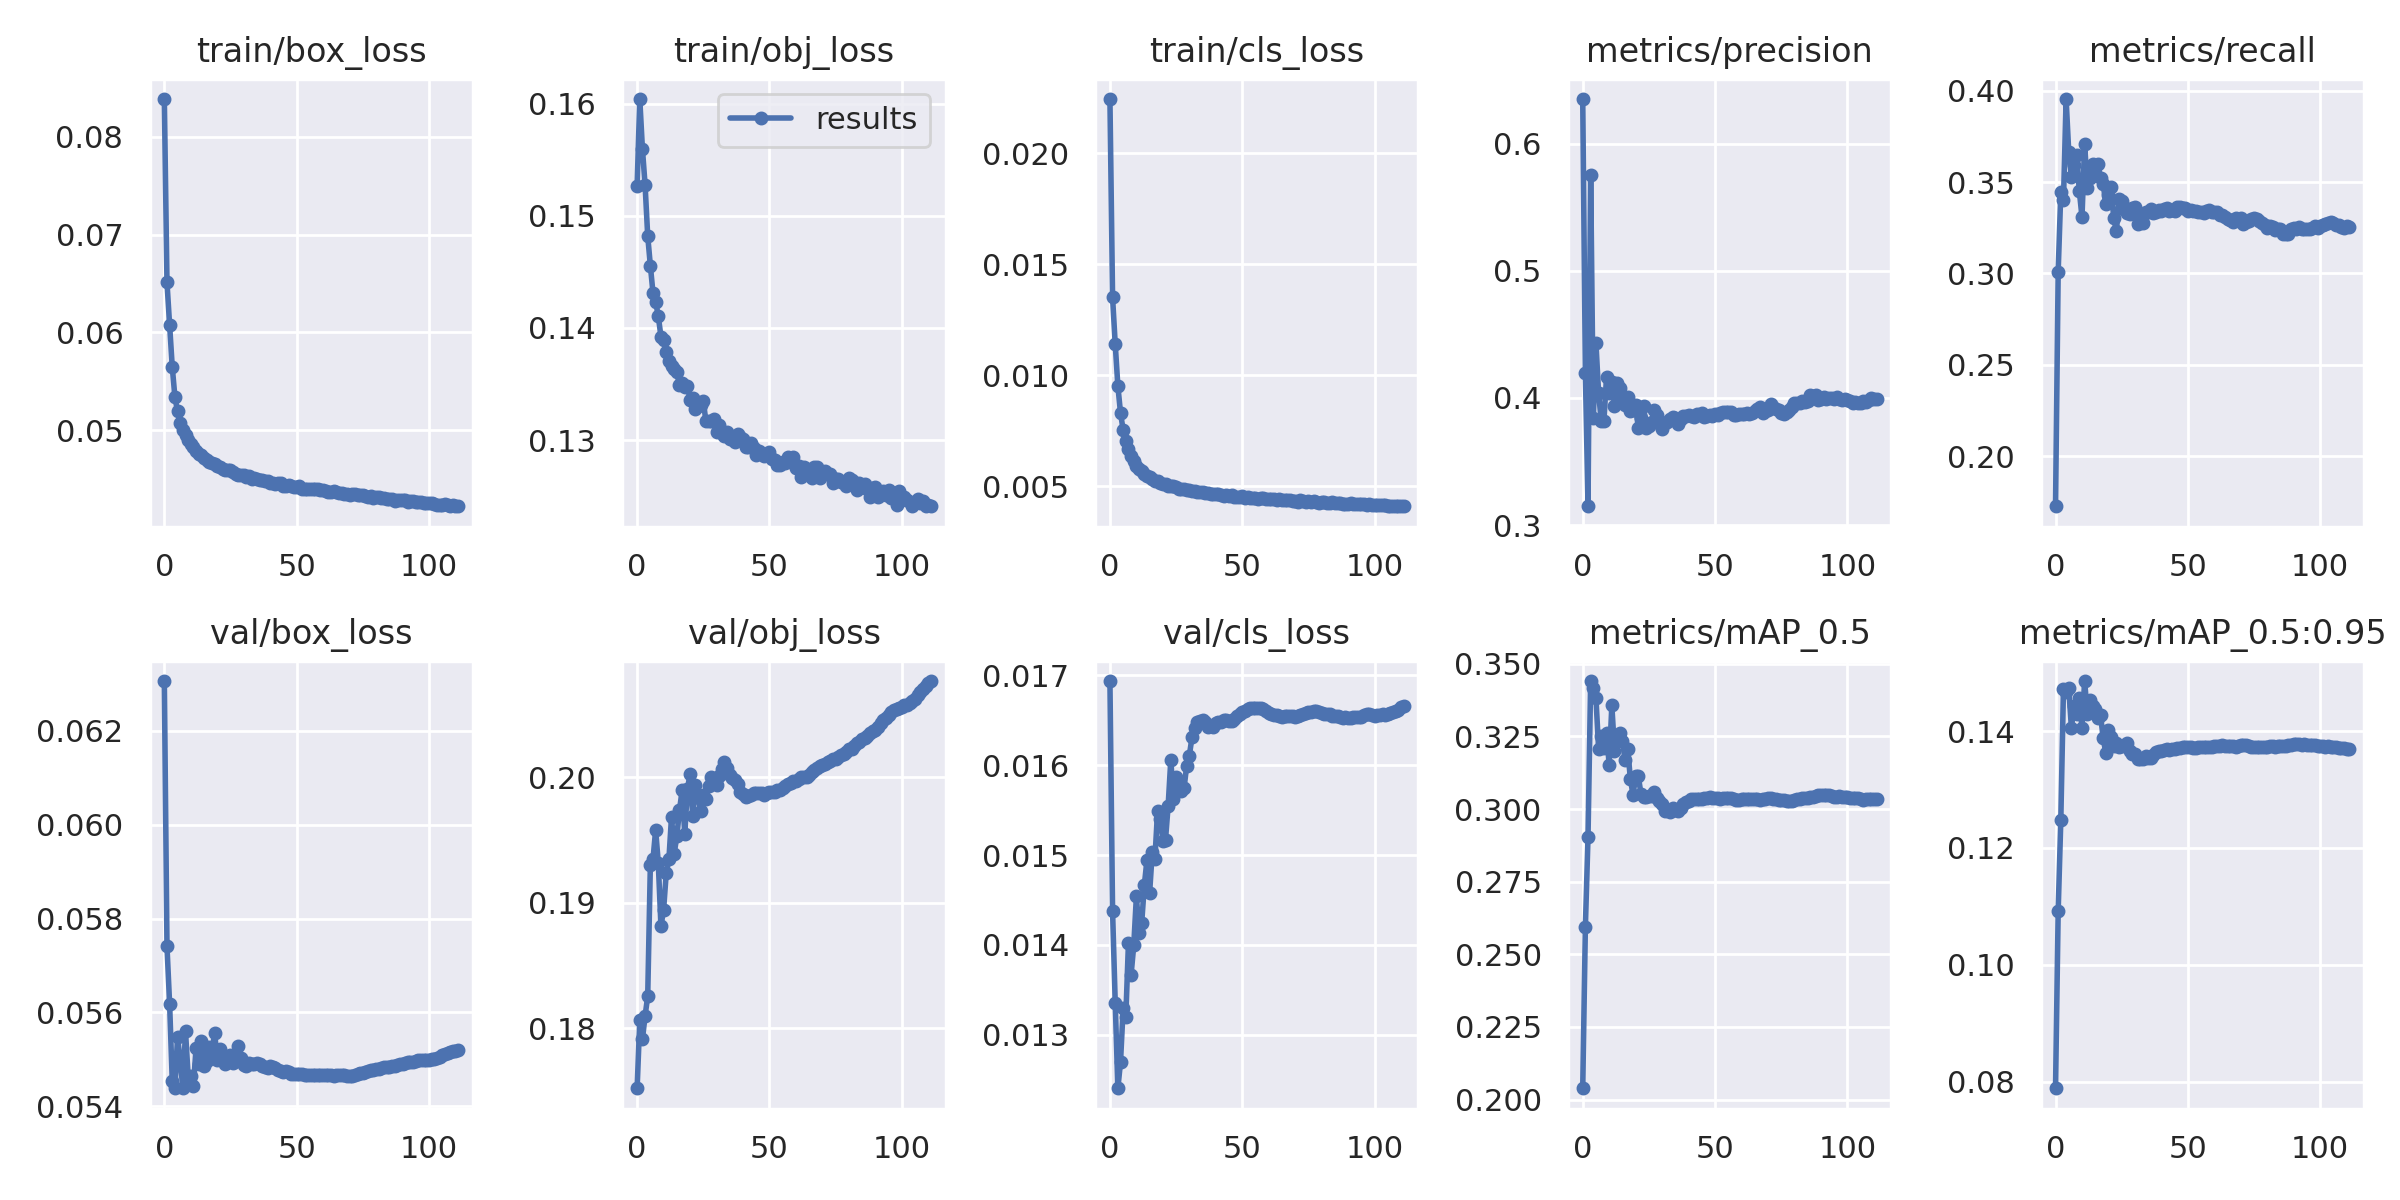

The table this chart was drawn from, first rows:
epoch, train/box_loss, train/obj_loss, train/cls_loss, metrics/precision, metrics/recall, metrics/mAP_0.5, metrics/mAP_0.5:0.95, val/box_loss, val/obj_loss, val/cls_loss, x/lr0, x/lr1, x/lr2
0, 0.08386, 0.1527, 0.02246, 0.6352, 0.1727, 0.2039, 0.07889, 0.06307, 0.1752, 0.01694, 0.07004, 0.003329, 0.003329
1, 0.06513, 0.1604, 0.0135, 0.4192, 0.301, 0.2595, 0.1092, 0.05741, 0.1806, 0.01437, 0.04, 0.00663, 0.00663
2, 0.06074, 0.156, 0.0114, 0.3148, 0.3447, 0.2905, 0.1249, 0.05617, 0.1791, 0.01336, 0.009938, 0.009897, 0.009897
3, 0.05646, 0.1528, 0.009512, 0.5752, 0.34, 0.3441, 0.1473, 0.05453, 0.1809, 0.0124, 0.009851, 0.009851, 0.009851
4, 0.05339, 0.1482, 0.008297, 0.3841, 0.3954, 0.3417, 0.1467, 0.05439, 0.1825, 0.0127, 0.009851, 0.009851, 0.009851
5, 0.05192, 0.1456, 0.007526, 0.4429, 0.3662, 0.3381, 0.1473, 0.05548, 0.193, 0.0133, 0.009802, 0.009802, 0.009802
6, 0.05075, 0.1431, 0.007052, 0.4037, 0.3528, 0.3208, 0.1406, 0.05497, 0.1935, 0.0132, 0.009753, 0.009753, 0.009753
7, 0.05004, 0.1423, 0.00667, 0.3819, 0.3594, 0.3252, 0.1442, 0.05438, 0.1958, 0.01402, 0.009703, 0.009703, 0.009703
8, 0.04955, 0.141, 0.006376, 0.3817, 0.3648, 0.3211, 0.143, 0.05559, 0.1931, 0.01367, 0.009654, 0.009654, 0.009654
9, 0.04904, 0.1392, 0.006145, 0.4168, 0.3449, 0.3263, 0.1456, 0.05464, 0.1881, 0.01399, 0.009604, 0.009604, 0.009604
10, 0.04858, 0.1389, 0.005909, 0.4041, 0.3308, 0.3152, 0.1406, 0.05464, 0.1894, 0.01454, 0.009555, 0.009555, 0.009555
11, 0.04832, 0.1378, 0.00579, 0.4124, 0.3709, 0.3356, 0.1486, 0.05444, 0.1923, 0.01414, 0.009505, 0.009505, 0.009505
12, 0.04792, 0.137, 0.005665, 0.3939, 0.3467, 0.32, 0.143, 0.05524, 0.1934, 0.01424, 0.009456, 0.009456, 0.009456
13, 0.04757, 0.1366, 0.005546, 0.4121, 0.3524, 0.3246, 0.1453, 0.05489, 0.1968, 0.01467, 0.009406, 0.009406, 0.009406
14, 0.04743, 0.1364, 0.005446, 0.408, 0.3601, 0.326, 0.1442, 0.05538, 0.1939, 0.01495, 0.009357, 0.009357, 0.009357
15, 0.04712, 0.136, 0.005399, 0.4015, 0.3539, 0.3236, 0.1438, 0.05484, 0.1953, 0.01458, 0.009307, 0.009307, 0.009307
16, 0.04697, 0.1349, 0.00531, 0.3942, 0.3601, 0.3168, 0.1423, 0.05496, 0.1974, 0.01504, 0.009258, 0.009258, 0.009258
17, 0.04671, 0.1351, 0.005239, 0.4011, 0.3523, 0.3208, 0.1427, 0.05525, 0.1989, 0.01496, 0.009208, 0.009208, 0.009208
18, 0.04669, 0.1347, 0.005242, 0.3899, 0.3492, 0.3103, 0.1388, 0.05516, 0.1955, 0.01549, 0.009158, 0.009158, 0.009158
19, 0.0466, 0.1348, 0.00515, 0.3906, 0.338, 0.3049, 0.1363, 0.05556, 0.1991, 0.01541, 0.009109, 0.009109, 0.009109
20, 0.04634, 0.1336, 0.005098, 0.3942, 0.3429, 0.3112, 0.1401, 0.05499, 0.2002, 0.01516, 0.009059, 0.009059, 0.009059
21, 0.04619, 0.1337, 0.005085, 0.3761, 0.3472, 0.3112, 0.139, 0.05521, 0.1969, 0.01517, 0.00901, 0.00901, 0.00901
22, 0.04607, 0.1328, 0.005013, 0.3844, 0.3302, 0.3053, 0.1374, 0.055, 0.1994, 0.01555, 0.00896, 0.00896, 0.00896
23, 0.04591, 0.133, 0.004982, 0.3935, 0.3232, 0.3041, 0.138, 0.05489, 0.1984, 0.01606, 0.008911, 0.008911, 0.008911
24, 0.04593, 0.1331, 0.004983, 0.3763, 0.3406, 0.3043, 0.1372, 0.05495, 0.1973, 0.01562, 0.008861, 0.008861, 0.008861
25, 0.04592, 0.1335, 0.004936, 0.3775, 0.3397, 0.3045, 0.1374, 0.05509, 0.1986, 0.01586, 0.008812, 0.008812, 0.008812
26, 0.0457, 0.1317, 0.004866, 0.3808, 0.3351, 0.3046, 0.1376, 0.05491, 0.1982, 0.01582, 0.008762, 0.008762, 0.008762
27, 0.04554, 0.1317, 0.004862, 0.3904, 0.3331, 0.3059, 0.1379, 0.05497, 0.1993, 0.01571, 0.008713, 0.008713, 0.008713
28, 0.04547, 0.1317, 0.004849, 0.3862, 0.3327, 0.3038, 0.1365, 0.05528, 0.2, 0.01574, 0.008663, 0.008663, 0.008663
29, 0.04545, 0.1319, 0.004813, 0.3802, 0.3361, 0.3029, 0.1361, 0.05502, 0.1995, 0.01599, 0.008614, 0.008614, 0.008614
30, 0.04539, 0.1307, 0.004804, 0.3753, 0.3364, 0.3018, 0.1361, 0.05488, 0.1994, 0.01611, 0.008564, 0.008564, 0.008564
31, 0.04518, 0.1313, 0.004777, 0.3802, 0.3271, 0.2992, 0.1352, 0.05486, 0.2001, 0.01631, 0.008515, 0.008515, 0.008515
32, 0.04528, 0.1306, 0.004791, 0.3807, 0.3307, 0.2997, 0.1353, 0.05491, 0.2006, 0.01641, 0.008466, 0.008466, 0.008466
33, 0.04502, 0.1304, 0.004732, 0.3834, 0.3275, 0.299, 0.1353, 0.05489, 0.2012, 0.01648, 0.008416, 0.008416, 0.008416
34, 0.0451, 0.1308, 0.004724, 0.3847, 0.3335, 0.3002, 0.1358, 0.05489, 0.2007, 0.01649, 0.008367, 0.008367, 0.008367
35, 0.04503, 0.1301, 0.004714, 0.3845, 0.3338, 0.2995, 0.1354, 0.05493, 0.2002, 0.0165, 0.008317, 0.008317, 0.008317
36, 0.04489, 0.1301, 0.004697, 0.3797, 0.3352, 0.2992, 0.1354, 0.0549, 0.2, 0.01648, 0.008268, 0.008268, 0.008268
37, 0.04493, 0.1299, 0.004671, 0.3836, 0.333, 0.3005, 0.136, 0.05485, 0.1997, 0.01643, 0.008218, 0.008218, 0.008218
38, 0.04482, 0.1305, 0.004652, 0.3856, 0.3338, 0.3018, 0.1364, 0.05483, 0.1994, 0.01644, 0.008169, 0.008169, 0.008169
39, 0.04483, 0.1303, 0.004652, 0.3861, 0.3348, 0.3025, 0.1366, 0.05481, 0.1988, 0.01642, 0.008119, 0.008119, 0.008119
40, 0.04462, 0.1301, 0.004622, 0.3863, 0.3343, 0.3029, 0.1366, 0.05486, 0.1986, 0.01647, 0.00807, 0.00807, 0.00807
41, 0.0446, 0.1294, 0.00463, 0.3859, 0.3354, 0.3033, 0.1368, 0.05482, 0.1984, 0.01648, 0.00802, 0.00802, 0.00802
42, 0.04454, 0.1294, 0.004609, 0.3852, 0.3358, 0.3033, 0.1369, 0.0548, 0.1985, 0.01648, 0.007971, 0.007971, 0.007971
43, 0.04466, 0.1297, 0.004545, 0.387, 0.3341, 0.3034, 0.1368, 0.05477, 0.1986, 0.0165, 0.007921, 0.007921, 0.007921
44, 0.04457, 0.1293, 0.00459, 0.3866, 0.3348, 0.3034, 0.1369, 0.05475, 0.1987, 0.0165, 0.007872, 0.007872, 0.007872
45, 0.04433, 0.1286, 0.004557, 0.388, 0.3343, 0.3036, 0.1369, 0.05473, 0.1987, 0.01649, 0.007822, 0.007822, 0.007822
46, 0.04435, 0.129, 0.004577, 0.3852, 0.3362, 0.3037, 0.1371, 0.05474, 0.1988, 0.0165, 0.007772, 0.007772, 0.007772
47, 0.04441, 0.1288, 0.004528, 0.3856, 0.3366, 0.3039, 0.1371, 0.05472, 0.1987, 0.01652, 0.007723, 0.007723, 0.007723
48, 0.0443, 0.1286, 0.004512, 0.3866, 0.336, 0.3041, 0.1373, 0.05469, 0.1986, 0.01654, 0.007673, 0.007673, 0.007673
49, 0.04424, 0.1288, 0.00452, 0.3855, 0.3357, 0.3037, 0.1373, 0.05468, 0.1987, 0.01657, 0.007624, 0.007624, 0.007624
50, 0.04424, 0.129, 0.004534, 0.3874, 0.3342, 0.3036, 0.1373, 0.05468, 0.1988, 0.01659, 0.007574, 0.007574, 0.007574
51, 0.04425, 0.1283, 0.004454, 0.3863, 0.335, 0.3037, 0.1373, 0.05468, 0.1988, 0.0166, 0.007525, 0.007525, 0.007525
52, 0.04403, 0.1282, 0.004483, 0.3878, 0.3342, 0.3036, 0.1371, 0.05468, 0.1988, 0.01663, 0.007476, 0.007476, 0.007476
53, 0.04401, 0.1278, 0.004446, 0.3889, 0.3343, 0.3036, 0.1371, 0.05466, 0.1989, 0.01664, 0.007426, 0.007426, 0.007426
54, 0.04403, 0.1278, 0.004438, 0.389, 0.3338, 0.3037, 0.1373, 0.05466, 0.199, 0.01664, 0.007377, 0.007377, 0.007377
55, 0.04399, 0.1281, 0.004453, 0.389, 0.3337, 0.3036, 0.1373, 0.05466, 0.1991, 0.01664, 0.007327, 0.007327, 0.007327
56, 0.04399, 0.1279, 0.004425, 0.3889, 0.3333, 0.3036, 0.1372, 0.05466, 0.1993, 0.01664, 0.007278, 0.007278, 0.007278
57, 0.044, 0.1285, 0.004443, 0.3863, 0.3342, 0.3034, 0.1372, 0.05467, 0.1994, 0.01664, 0.007228, 0.007228, 0.007228
58, 0.04397, 0.1281, 0.004453, 0.3863, 0.3348, 0.3032, 0.1372, 0.05467, 0.1995, 0.01663, 0.007178, 0.007178, 0.007178
59, 0.04388, 0.1285, 0.00441, 0.3871, 0.3337, 0.3031, 0.1373, 0.05466, 0.1997, 0.01661, 0.007129, 0.007129, 0.007129
... 52 more rows
